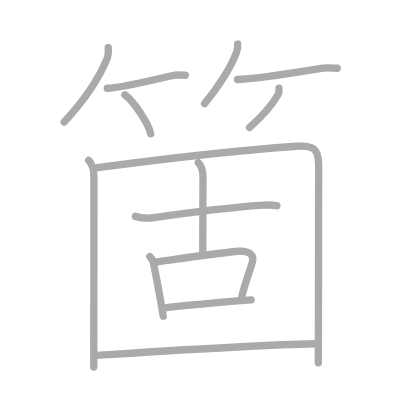
t = 0.00 s
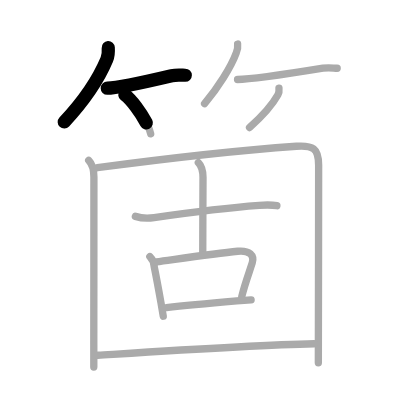
t = 2.75 s
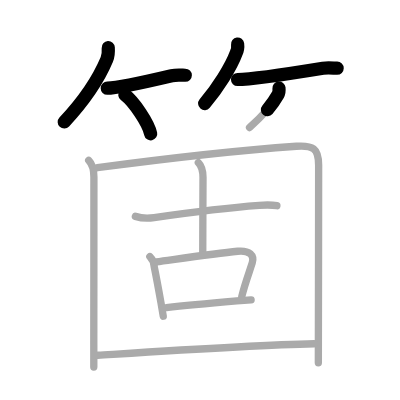
t = 5.50 s
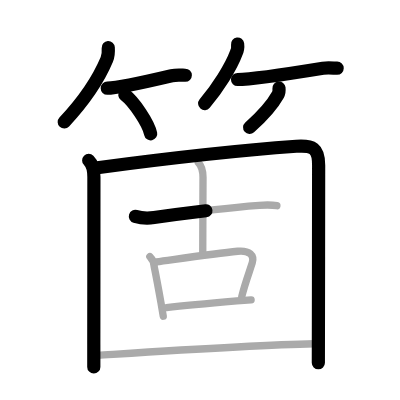
t = 8.50 s
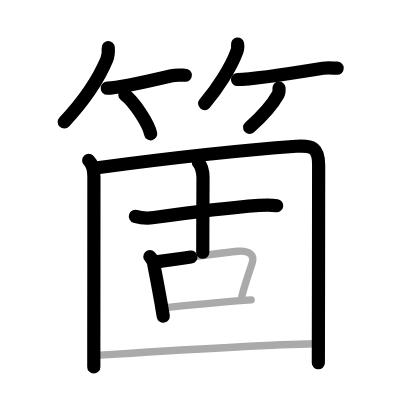
t = 11.25 s
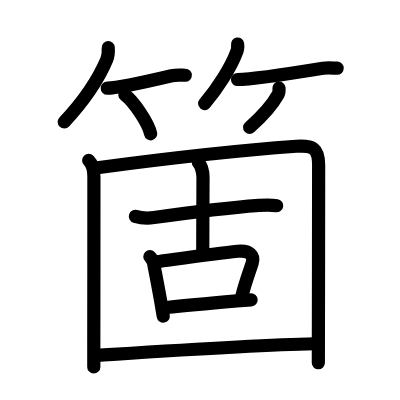
t = 14.00 s

The animated SVG that drew these frames (rendered in a browser with its animation timeline set to each time). Animation: 14 SMIL elements (animate=14); one cycle of 14.00 s.

<?xml version="1.0" standalone="no"?>
<!DOCTYPE svg PUBLIC "-//W3C//DTD SVG 1.1//EN"   "http://www.w3.org/Graphics/SVG/1.1/DTD/svg11.dtd">
<svg width="400px" height="400px"  version="1.1" xmlns="http://www.w3.org/2000/svg">
  <defs>
    <marker id="Triangle" viewBox="0 0 10 10" refX="0" refY="5" markerUnits="strokeWidth" markerWidth="3" style="stroke-opacity:0%;fill:#aaaaaa;" markerHeight="2" orient="auto">
      <path d="M 0 0 L 10 5 L 0 10 z" />
    </marker>
    
    <marker id="Arrow" viewBox="0 0 10 10" refX="5" refY="5" markerUnits="strokeWidth" markerWidth="1.8" style="stroke-opacity:0%;fill:#770000;" markerHeight="2" orient="auto">
      <path d="M 0 4 L 6 4 L 4 1 L 10 5 L 4 9 L 6 6 L 0 6 z" />
        <circle cx="5" cy="5" r="5" />
      </marker>
    
    <marker id="TriangleRed" viewBox="0 0 10 10" refX="0" refY="5" markerUnits="strokeWidth" markerWidth="3" style="stroke-opacity:0%;fill:#CC0000;" markerHeight="2" orient="auto">
      <path d="M 0 0 L 10 5 L 0 10 z" />
    </marker>
    
    <marker id="ArrowRed" viewBox="0 0 10 10" refX="5" refY="5" markerUnits="strokeWidth" markerWidth="1.8" style="stroke-opacity:0%;fill:#CC0000;" markerHeight="2" orient="auto">
      <path d="M 0 4 L 6 4 L 4 1 L 10 5 L 4 9 L 6 6 L 0 6 z" />
        <circle cx="5" cy="5" r="5" />
      </marker>
    
  </defs>
  
  <path style="fill:#ffffff; fill-opacity:100%; fill-rule:evenodd; stroke-width:0;" d="M 0 0 L 400px 0 L 400px 400px L 0 400px L 0 0" />

  <g transform="scale(3.6697247706422 3.6697247706422)">
<path style="fill:none; fill-opacity:0%; fill-rule:evenodd; stroke:#aaaaaa; stroke-opacity:100%; stroke-width: 1.5pt; stroke-linejoin:round; stroke-linecap:round;" d="M29.5 13c0.07 1.06 0.02 2.2-0.4 3.2c-1.86 4.43-5.52 10.52-11.61 17.05"></path>
<path style="fill:none; fill-opacity:0%; fill-rule:evenodd; stroke:#aaaaaa; stroke-opacity:100%; stroke-width: 1.5pt; stroke-linejoin:round; stroke-linecap:round;" d="M29.23 24.04c2.92 0 11.77-2.04 17.54-3.4c1.52-0.36 2.84-0.13 3.73-0.13"></path>
<path style="fill:none; fill-opacity:0%; fill-rule:evenodd; stroke:#aaaaaa; stroke-opacity:100%; stroke-width: 1.5pt; stroke-linejoin:round; stroke-linecap:round;" d="M34.02 25.83c2.49 1.88 6.42 7.72 7.04 10.63"></path>
<path style="fill:none; fill-opacity:0%; fill-rule:evenodd; stroke:#aaaaaa; stroke-opacity:100%; stroke-width: 1.5pt; stroke-linejoin:round; stroke-linecap:round;" d="M64.75 12c0.11 0.86-0.02 1.68-0.38 2.46c-1.41 3.83-5.03 9.54-8.62 13.79"></path>
<path style="fill:none; fill-opacity:0%; fill-rule:evenodd; stroke:#aaaaaa; stroke-opacity:100%; stroke-width: 1.5pt; stroke-linejoin:round; stroke-linecap:round;" d="M64.73 21.66c3.91 0 16.89-2.03 23.28-3.07c1.59-0.26 2.94 0 3.87 0"></path>
<path style="fill:none; fill-opacity:0%; fill-rule:evenodd; stroke:#aaaaaa; stroke-opacity:100%; stroke-width: 1.5pt; stroke-linejoin:round; stroke-linecap:round;" d="M76.02 24c0.07 0.64 0.03 1.28-0.28 1.83c-1.49 2.67-3.7 5.33-7.74 8.92"></path>
<path style="fill:none; fill-opacity:0%; fill-rule:evenodd; stroke:#aaaaaa; stroke-opacity:100%; stroke-width: 1.5pt; stroke-linejoin:round; stroke-linecap:round;" d="M24.17 43.71c1.06 1.06 1.42 2.89 1.42 4.51c0 11.17-0.02 33.54-0.03 45.66c0 2.57 0 4.68 0 6.12"></path>
<path style="fill:none; fill-opacity:0%; fill-rule:evenodd; stroke:#aaaaaa; stroke-opacity:100%; stroke-width: 1.5pt; stroke-linejoin:round; stroke-linecap:round;" d="M26.54 45.7c17.11-2.27 40.92-4.9 54.21-5.84c4.47-0.31 6.08 0.49 6.08 5.14c0 12.91-0.08 50.54-0.08 53.88"></path>
<path style="fill:none; fill-opacity:0%; fill-rule:evenodd; stroke:#aaaaaa; stroke-opacity:100%; stroke-width: 1.5pt; stroke-linejoin:round; stroke-linecap:round;" d="M36.89 58.96c1.73 0.53 3.33 0.57 5.1 0.32c8.14-1.16 20.71-2.73 28.62-3.32c1.66-0.12 3.19-0.2 4.84 0.1"></path>
<path style="fill:none; fill-opacity:0%; fill-rule:evenodd; stroke:#aaaaaa; stroke-opacity:100%; stroke-width: 1.5pt; stroke-linejoin:round; stroke-linecap:round;" d="M54.05 44.31c0.76 0.76 1.27 2.57 1.27 4.07c0 1.74-0.07 15.16-0.07 20.37"></path>
<path style="fill:none; fill-opacity:0%; fill-rule:evenodd; stroke:#aaaaaa; stroke-opacity:100%; stroke-width: 1.5pt; stroke-linejoin:round; stroke-linecap:round;" d="M40.84 69.94c0.67 0.67 1.1 1.71 1.17 2.68c0.5 2.44 1.21 6.26 1.85 9.85c0.23 1.29 0.44 2.55 0.63 3.71"></path>
<path style="fill:none; fill-opacity:0%; fill-rule:evenodd; stroke:#aaaaaa; stroke-opacity:100%; stroke-width: 1.5pt; stroke-linejoin:round; stroke-linecap:round;" d="M42.57 71.35c7.4-1.01 16.25-2.29 22.19-2.89c3.24-0.33 4.62 1.17 3.97 3.2c-0.89 2.79-1.95 5.52-2.85 9.14"></path>
<path style="fill:none; fill-opacity:0%; fill-rule:evenodd; stroke:#aaaaaa; stroke-opacity:100%; stroke-width: 1.5pt; stroke-linejoin:round; stroke-linecap:round;" d="M45.36 83.8c5.85-0.65 12.91-1.28 19.15-1.83c1.38-0.12 2.7-0.21 3.92-0.27"></path>
<path style="fill:none; fill-opacity:0%; fill-rule:evenodd; stroke:#aaaaaa; stroke-opacity:100%; stroke-width: 1.5pt; stroke-linejoin:round; stroke-linecap:round;" d="M26.66 96.81C39.5 96 69.45 94.02 85.63 93.67"></path>

<path style="fill:none; fill-opacity:0%; fill-rule:evenodd; stroke:#000000; stroke-opacity:100%; stroke-width: 2.7pt; stroke-linejoin:round; stroke-linecap:round;" d="M29.5 13c0.07 1.06 0.02 2.2-0.4 3.2c-1.86 4.43-5.52 10.52-11.61 17.05" pathLength="100" stroke-dashoffset="100" stroke-dasharray="100 105"><animate id="dashAnim1" attributeName="stroke-dashoffset" from="100" to="0" dur="1s" calcMode="linear" fill="freeze"/></path>
<path style="fill:none; fill-opacity:0%; fill-rule:evenodd; stroke:#000000; stroke-opacity:100%; stroke-width: 2.7pt; stroke-linejoin:round; stroke-linecap:round;" d="M29.23 24.04c2.92 0 11.77-2.04 17.54-3.4c1.52-0.36 2.84-0.13 3.73-0.13" pathLength="100" stroke-dashoffset="100" stroke-dasharray="100 105"><animate id="dashAnim2" attributeName="stroke-dashoffset" from="100" to="0" dur="1s" calcMode="linear" begin="dashAnim1.end" fill="freeze"/></path>
<path style="fill:none; fill-opacity:0%; fill-rule:evenodd; stroke:#000000; stroke-opacity:100%; stroke-width: 2.7pt; stroke-linejoin:round; stroke-linecap:round;" d="M34.02 25.83c2.49 1.88 6.42 7.72 7.04 10.63" pathLength="100" stroke-dashoffset="100" stroke-dasharray="100 105"><animate id="dashAnim3" attributeName="stroke-dashoffset" from="100" to="0" dur="1s" calcMode="linear" begin="dashAnim2.end" fill="freeze"/></path>
<path style="fill:none; fill-opacity:0%; fill-rule:evenodd; stroke:#000000; stroke-opacity:100%; stroke-width: 2.7pt; stroke-linejoin:round; stroke-linecap:round;" d="M64.75 12c0.11 0.86-0.02 1.68-0.38 2.46c-1.41 3.83-5.03 9.54-8.62 13.79" pathLength="100" stroke-dashoffset="100" stroke-dasharray="100 105"><animate id="dashAnim4" attributeName="stroke-dashoffset" from="100" to="0" dur="1s" calcMode="linear" begin="dashAnim3.end" fill="freeze"/></path>
<path style="fill:none; fill-opacity:0%; fill-rule:evenodd; stroke:#000000; stroke-opacity:100%; stroke-width: 2.7pt; stroke-linejoin:round; stroke-linecap:round;" d="M64.73 21.66c3.91 0 16.89-2.03 23.28-3.07c1.59-0.26 2.94 0 3.87 0" pathLength="100" stroke-dashoffset="100" stroke-dasharray="100 105"><animate id="dashAnim5" attributeName="stroke-dashoffset" from="100" to="0" dur="1s" calcMode="linear" begin="dashAnim4.end" fill="freeze"/></path>
<path style="fill:none; fill-opacity:0%; fill-rule:evenodd; stroke:#000000; stroke-opacity:100%; stroke-width: 2.7pt; stroke-linejoin:round; stroke-linecap:round;" d="M76.02 24c0.07 0.64 0.03 1.28-0.28 1.83c-1.49 2.67-3.7 5.33-7.74 8.92" pathLength="100" stroke-dashoffset="100" stroke-dasharray="100 105"><animate id="dashAnim6" attributeName="stroke-dashoffset" from="100" to="0" dur="1s" calcMode="linear" begin="dashAnim5.end" fill="freeze"/></path>
<path style="fill:none; fill-opacity:0%; fill-rule:evenodd; stroke:#000000; stroke-opacity:100%; stroke-width: 2.7pt; stroke-linejoin:round; stroke-linecap:round;" d="M24.17 43.71c1.06 1.06 1.42 2.89 1.42 4.51c0 11.17-0.02 33.54-0.03 45.66c0 2.57 0 4.68 0 6.12" pathLength="100" stroke-dashoffset="100" stroke-dasharray="100 105"><animate id="dashAnim7" attributeName="stroke-dashoffset" from="100" to="0" dur="1s" calcMode="linear" begin="dashAnim6.end" fill="freeze"/></path>
<path style="fill:none; fill-opacity:0%; fill-rule:evenodd; stroke:#000000; stroke-opacity:100%; stroke-width: 2.7pt; stroke-linejoin:round; stroke-linecap:round;" d="M26.54 45.7c17.11-2.27 40.92-4.9 54.21-5.84c4.47-0.31 6.08 0.49 6.08 5.14c0 12.91-0.08 50.54-0.08 53.88" pathLength="100" stroke-dashoffset="100" stroke-dasharray="100 105"><animate id="dashAnim8" attributeName="stroke-dashoffset" from="100" to="0" dur="1s" calcMode="linear" begin="dashAnim7.end" fill="freeze"/></path>
<path style="fill:none; fill-opacity:0%; fill-rule:evenodd; stroke:#000000; stroke-opacity:100%; stroke-width: 2.7pt; stroke-linejoin:round; stroke-linecap:round;" d="M36.89 58.96c1.73 0.53 3.33 0.57 5.1 0.32c8.14-1.16 20.71-2.73 28.62-3.32c1.66-0.12 3.19-0.2 4.84 0.1" pathLength="100" stroke-dashoffset="100" stroke-dasharray="100 105"><animate id="dashAnim9" attributeName="stroke-dashoffset" from="100" to="0" dur="1s" calcMode="linear" begin="dashAnim8.end" fill="freeze"/></path>
<path style="fill:none; fill-opacity:0%; fill-rule:evenodd; stroke:#000000; stroke-opacity:100%; stroke-width: 2.7pt; stroke-linejoin:round; stroke-linecap:round;" d="M54.05 44.31c0.76 0.76 1.27 2.57 1.27 4.07c0 1.74-0.07 15.16-0.07 20.37" pathLength="100" stroke-dashoffset="100" stroke-dasharray="100 105"><animate id="dashAnim10" attributeName="stroke-dashoffset" from="100" to="0" dur="1s" calcMode="linear" begin="dashAnim9.end" fill="freeze"/></path>
<path style="fill:none; fill-opacity:0%; fill-rule:evenodd; stroke:#000000; stroke-opacity:100%; stroke-width: 2.7pt; stroke-linejoin:round; stroke-linecap:round;" d="M40.84 69.94c0.67 0.67 1.1 1.71 1.17 2.68c0.5 2.44 1.21 6.26 1.85 9.85c0.23 1.29 0.44 2.55 0.63 3.71" pathLength="100" stroke-dashoffset="100" stroke-dasharray="100 105"><animate id="dashAnim11" attributeName="stroke-dashoffset" from="100" to="0" dur="1s" calcMode="linear" begin="dashAnim10.end" fill="freeze"/></path>
<path style="fill:none; fill-opacity:0%; fill-rule:evenodd; stroke:#000000; stroke-opacity:100%; stroke-width: 2.7pt; stroke-linejoin:round; stroke-linecap:round;" d="M42.57 71.35c7.4-1.01 16.25-2.29 22.19-2.89c3.24-0.33 4.62 1.17 3.97 3.2c-0.89 2.79-1.95 5.52-2.85 9.14" pathLength="100" stroke-dashoffset="100" stroke-dasharray="100 105"><animate id="dashAnim12" attributeName="stroke-dashoffset" from="100" to="0" dur="1s" calcMode="linear" begin="dashAnim11.end" fill="freeze"/></path>
<path style="fill:none; fill-opacity:0%; fill-rule:evenodd; stroke:#000000; stroke-opacity:100%; stroke-width: 2.7pt; stroke-linejoin:round; stroke-linecap:round;" d="M45.36 83.8c5.85-0.65 12.91-1.28 19.15-1.83c1.38-0.12 2.7-0.21 3.92-0.27" pathLength="100" stroke-dashoffset="100" stroke-dasharray="100 105"><animate id="dashAnim13" attributeName="stroke-dashoffset" from="100" to="0" dur="1s" calcMode="linear" begin="dashAnim12.end" fill="freeze"/></path>
<path style="fill:none; fill-opacity:0%; fill-rule:evenodd; stroke:#000000; stroke-opacity:100%; stroke-width: 2.7pt; stroke-linejoin:round; stroke-linecap:round;" d="M26.66 96.81C39.5 96 69.45 94.02 85.63 93.67" pathLength="100" stroke-dashoffset="100" stroke-dasharray="100 105"><animate id="dashAnim14" attributeName="stroke-dashoffset" from="100" to="0" dur="1s" calcMode="linear" begin="dashAnim13.end" fill="freeze"/></path>

</g>

</svg>  
          
